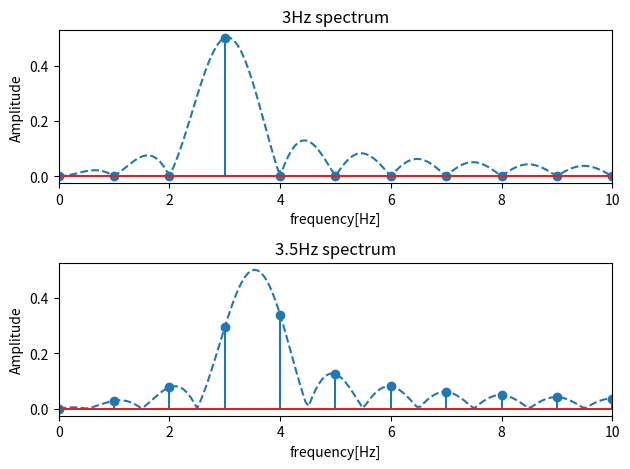

The matplotlib source for this figure:
import numpy as np
import matplotlib.pyplot as plt


def create_cos_wave(f, fs):
    t = np.arange(fs) / fs
    x = np.cos(2 * np.pi * f * t)
    return t, x


def cut_by_wind(t, x):
    X = np.abs(np.fft.fft(x)) / len(x)
    w = np.arange(0, len(t)) * fs / len(t)
    return X, w


def cut_by_wind_fftsize(t, x, fft_size):
    X = np.abs(np.fft.fft(x, fft_size)) / len(x)
    w = np.arange(0, fft_size) * fs / fft_size
    return X, w


if __name__ == "__main__":
    fs = 8000
    f1 = 3
    f2 = 3.5
    fft_size = 2 ** 17

    t, x1 = create_cos_wave(f1, fs)
    t, x2 = create_cos_wave(f2, fs)

    X1, w = cut_by_wind(t, x1)
    X2, w = cut_by_wind(t, x2)

    X1_dtl, w_dtl = cut_by_wind_fftsize(t, x1, fft_size)
    X2_dtl, w_dtl = cut_by_wind_fftsize(t, x2, fft_size)

    plt.subplot(2, 1, 1)
    plt.plot(w_dtl, X1_dtl, linestyle="dashed")
    plt.stem(w, X1)
    plt.xlim(0, 10)
    plt.xlabel("frequency[Hz]")
    plt.ylabel("Amplitude")
    plt.title("3Hz spectrum")

    plt.subplot(2, 1, 2)
    plt.plot(w_dtl, X2_dtl, linestyle="dashed")
    plt.stem(w, X2)
    plt.xlim(0, 10)
    plt.xlabel("frequency[Hz]")
    plt.ylabel("Amplitude")
    plt.title("3.5Hz spectrum")

    plt.tight_layout()
    plt.show()
